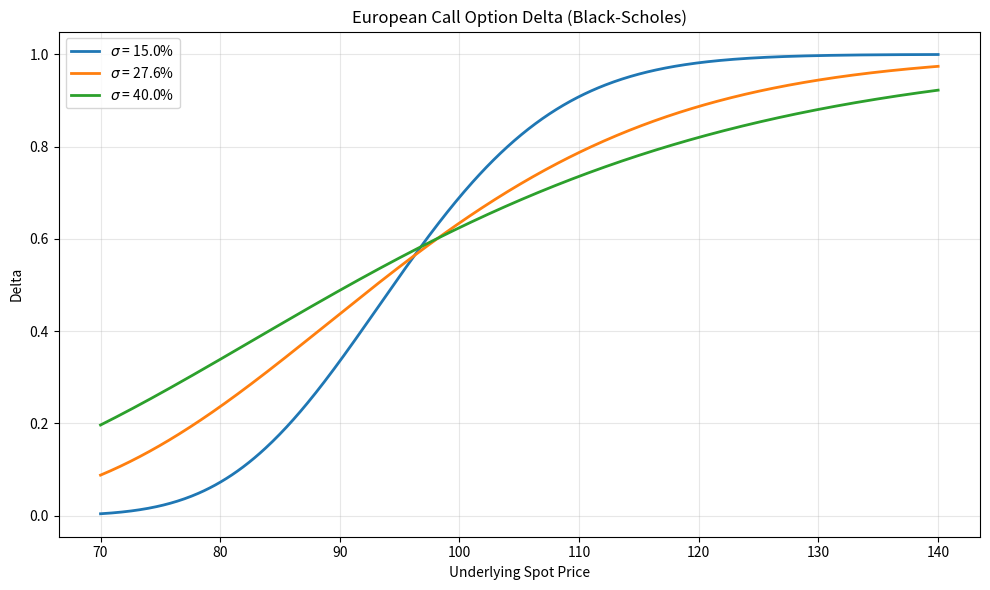

Python code for this plot:
import numpy as np
import matplotlib.pyplot as plt
from scipy.stats import norm

# ========================
# 可调参数（波动率列表）
# ========================
VOLATILITIES = [0.15, 0.276, 0.40]   # 对应 15%, 27.6%, 40%
S_MIN, S_MAX, N_POINTS = 70, 140, 600  # 标的网格

# 期权参数
K = 97.5         # 行权价
r = 0.043        # 无风险利率（年化）
T = 0.58         # 剩余期限（年）
S0 = 110.0       # 待报告的标的价格
SIGMA0 = 0.276   # 待报告的波动率

def bs_call_delta(S, K, r, T, sigma):
    """Black-Scholes 欧式看涨期权 delta"""
    d1 = (np.log(S / K) + (r + 0.5 * sigma**2) * T) / (sigma * np.sqrt(T))
    return norm.cdf(d1)

# ---------- 1. 计算三个波动率下的 delta 曲线 ----------
S_grid = np.linspace(S_MIN, S_MAX, N_POINTS)
delta_curves = {}
for sig in VOLATILITIES:
    delta_curves[sig] = bs_call_delta(S_grid, K, r, T, sig)

# ---------- 2. 画图 ----------
plt.figure(figsize=(10, 6))
for sig in VOLATILITIES:
    plt.plot(S_grid, delta_curves[sig], lw=2,
             label=f'$\\sigma$ = {sig*100:.1f}%')
plt.xlabel('Underlying Spot Price')
plt.ylabel('Delta')
plt.title('European Call Option Delta (Black-Scholes)')
plt.legend()
plt.grid(True, alpha=0.3)
plt.tight_layout()

figure_path = 'delta_curve.png'
plt.savefig(figure_path, dpi=150)
plt.close()

# ---------- 3. 报告特定点 delta ----------
delta_s110 = bs_call_delta(S0, K, r, T, SIGMA0)

# ---------- 4. 保存到 result 字典 ----------
result = {
    'delta_at_s110': delta_s110,
    'figure_path': figure_path
}

print(result)   # 老师运行时会直接看到输出
